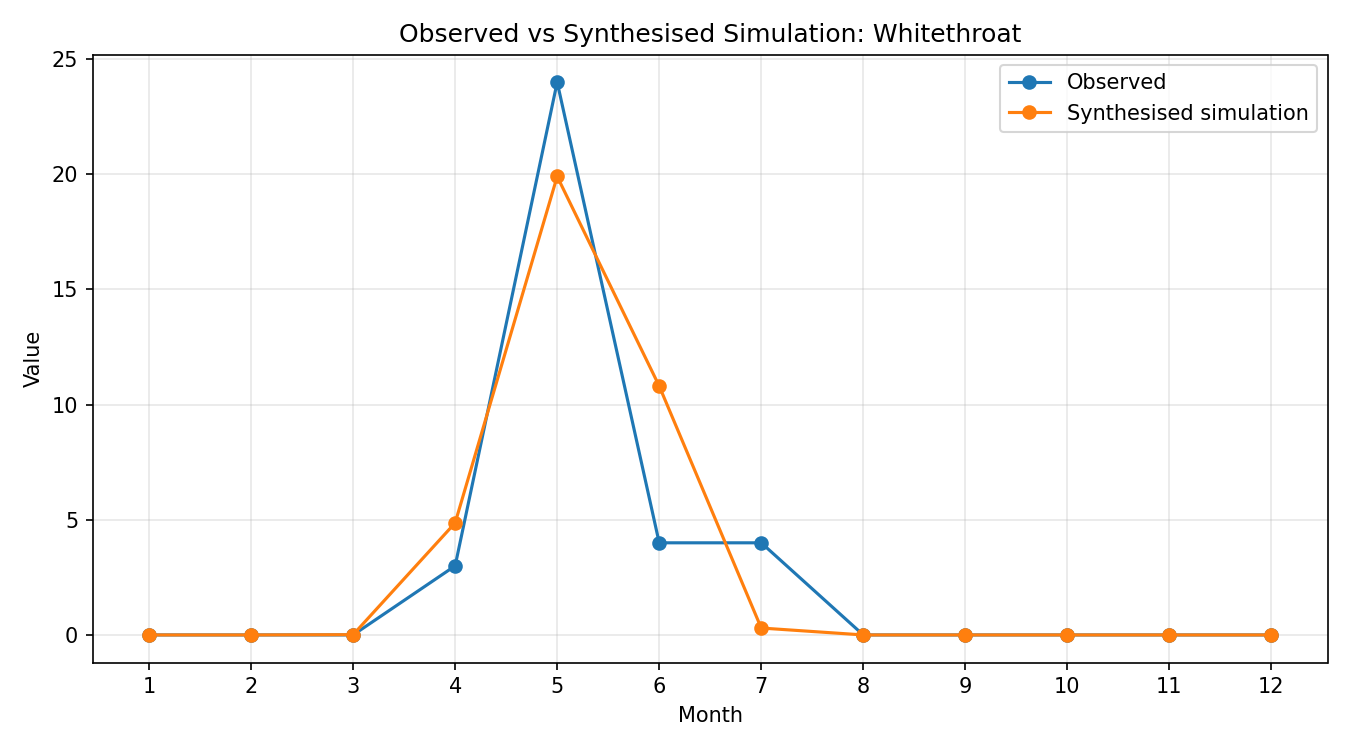

The table this chart was drawn from, first rows:
month, observed, simulated_raw, synthesised
1, 0, 4.1041928599999997e-11, 7.286461882101889e-10
2, 0, 1.81811961e-07, 3.227835456876399e-06
3, 0, 0.0006423, 0.0114
4, 3, 0.274, 4.865
5, 24, 1.121, 19.91
6, 4, 0.6087, 10.81
7, 4, 0.01691, 0.3002
8, 0, 8.568177770000001e-06, 0.0001521
9, 0, 2.1260080619999997e-09, 3.774451453240019e-08
10, 0, 3.574273273e-13, 6.345658415265131e-12
11, 0, 3.065510967e-17, 5.442416955574258e-16
12, 0, 8.253805599999999e-21, 1.4653560867673046e-19
